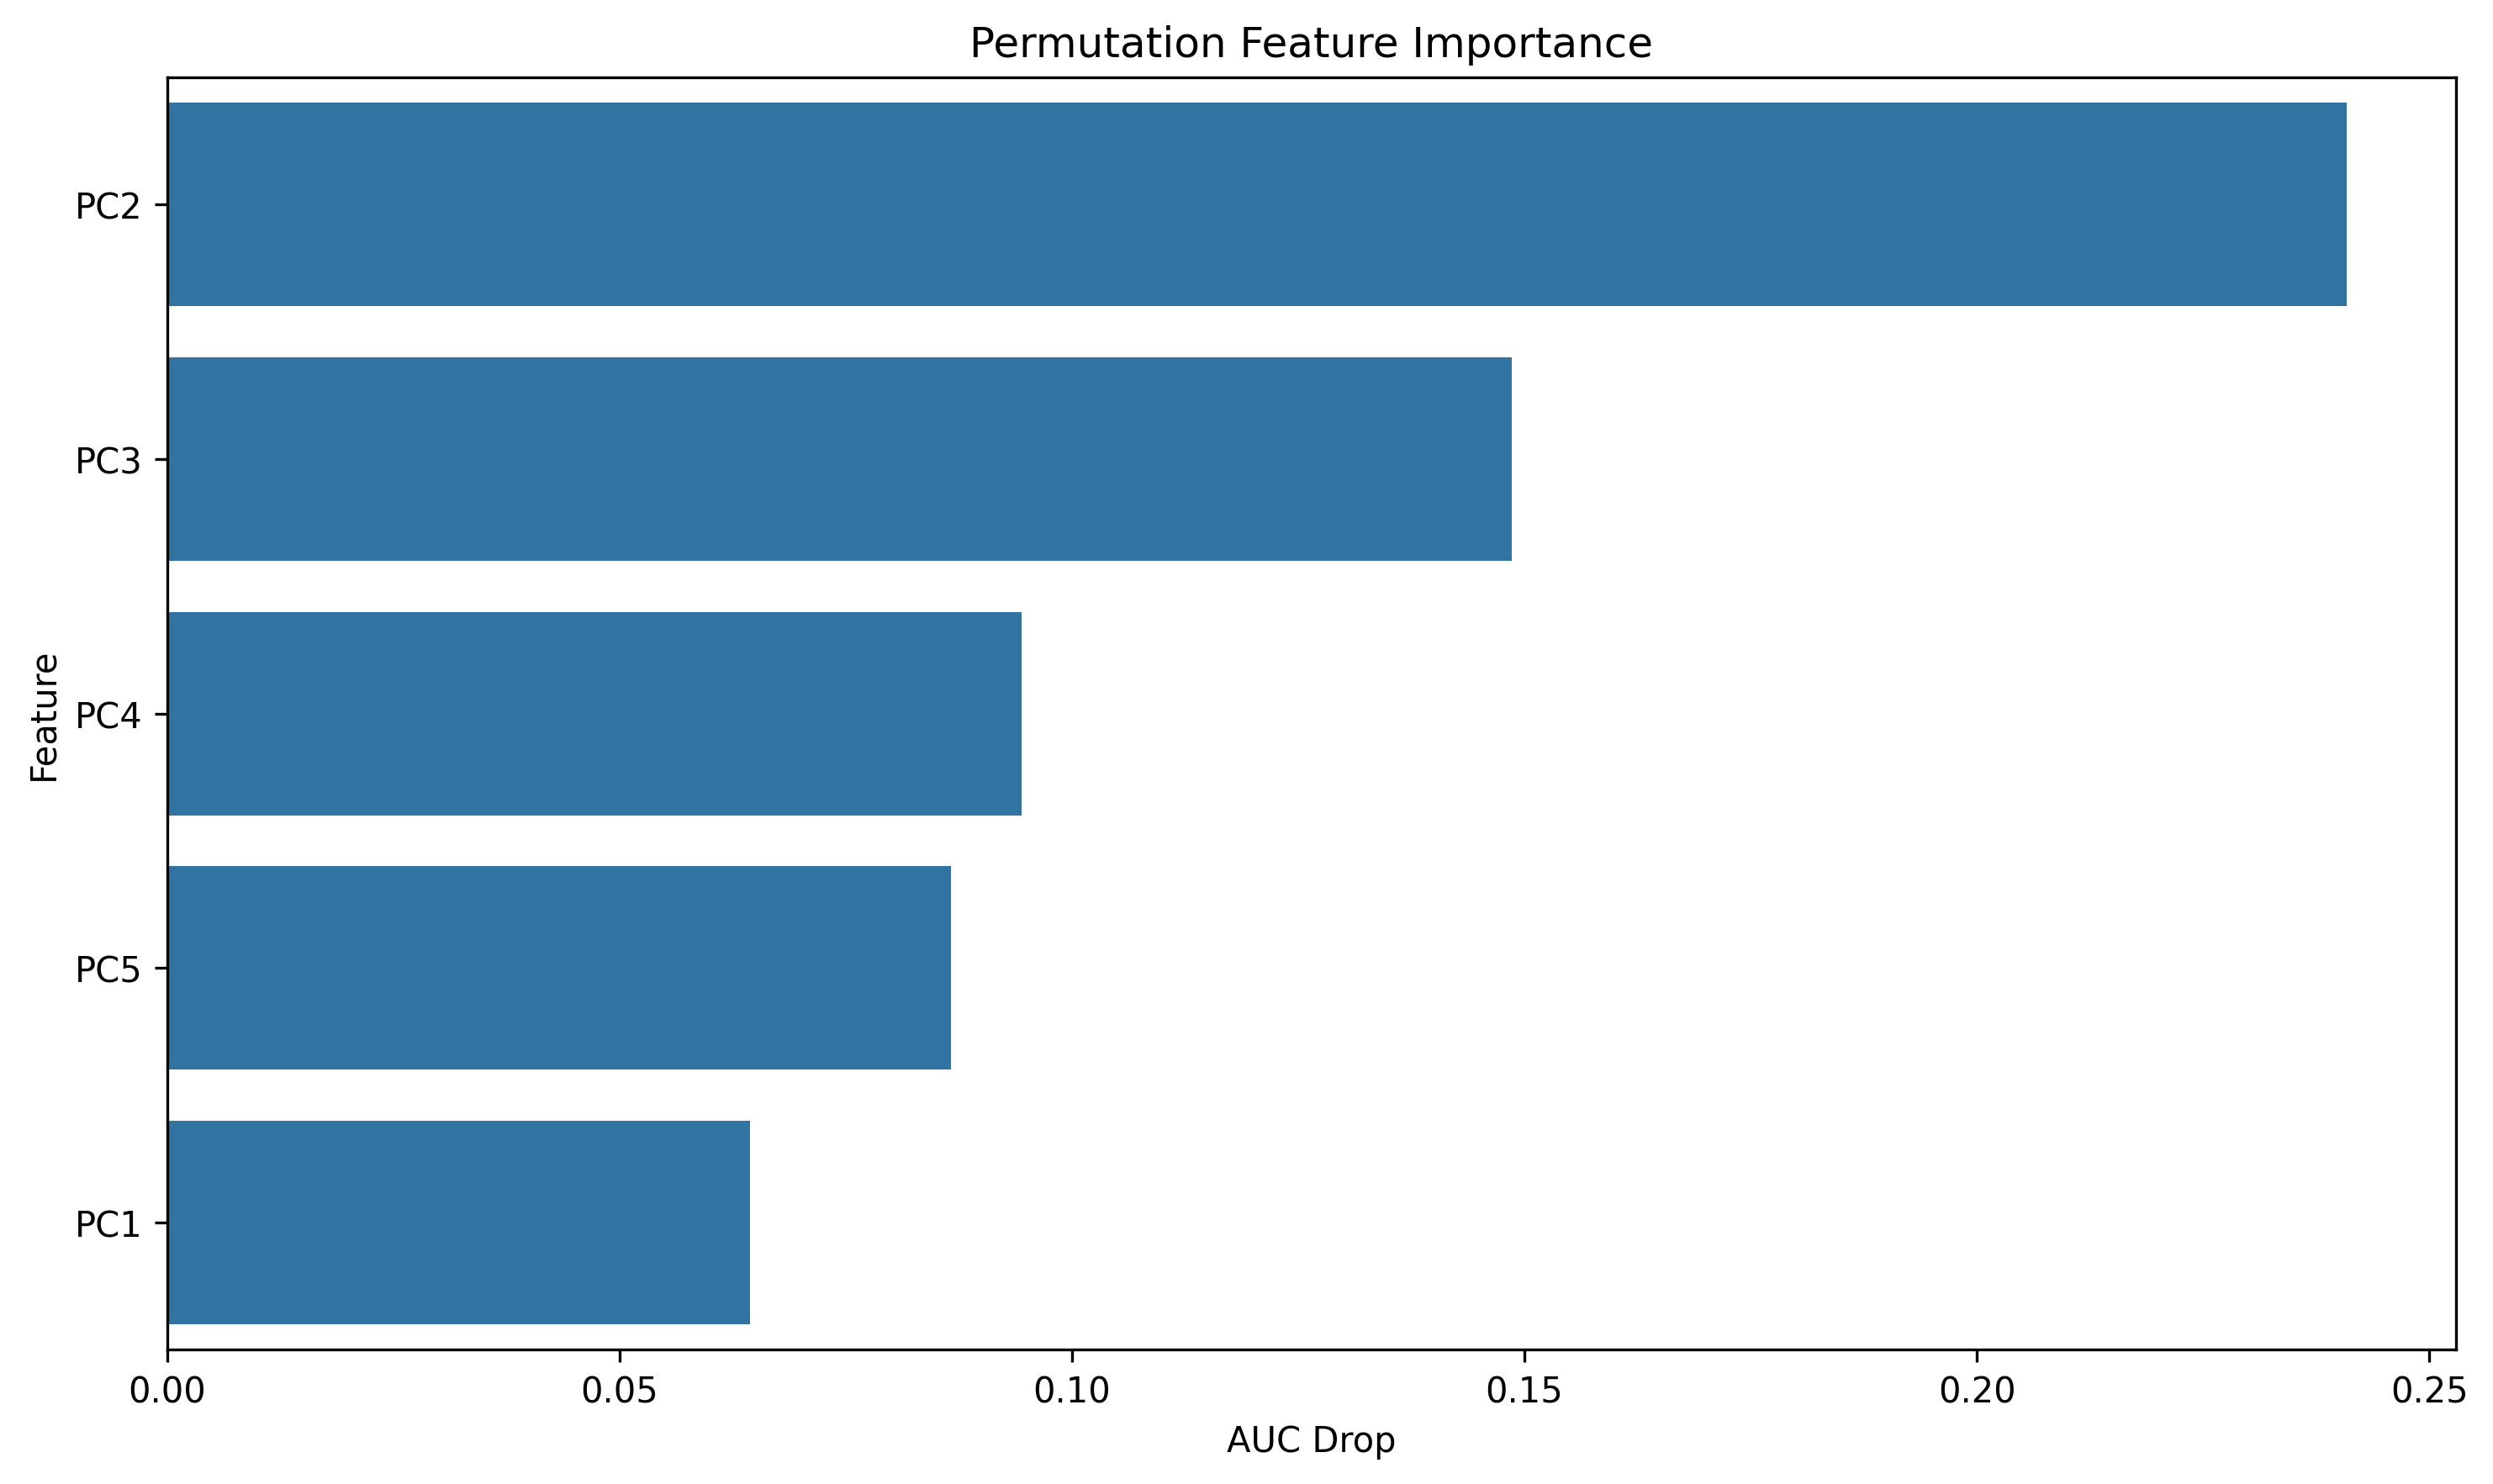

Source data for this figure (header and first rows):
feature, importance
PC2, 0.2409
PC3, 0.1486
PC4, 0.0944
PC5, 0.08665
PC1, 0.06443
